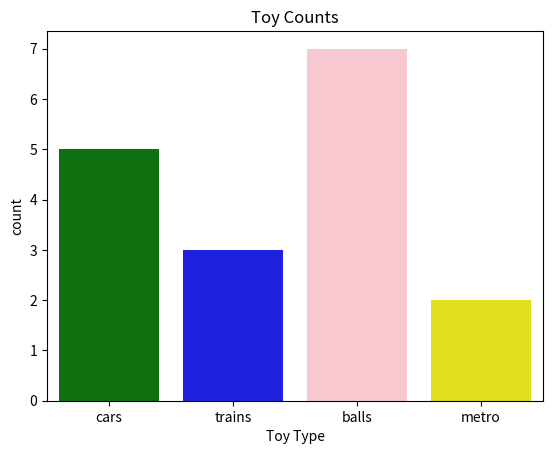

The matplotlib source for this figure:
import seaborn as sns
import matplotlib.pyplot as plt
toys=['cars','trains','balls','metro']
counts=[5,3,7,2]
custom_colors=['green','blue','pink','yellow']
sns.barplot(x=toys,y=counts,palette=custom_colors)
plt.title("Toy Counts")
plt.xlabel("Toy Type")
plt.ylabel("count")
plt.show()
